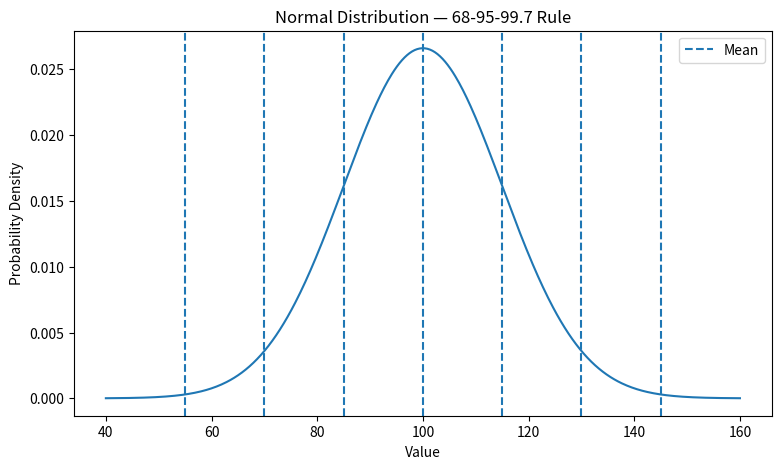
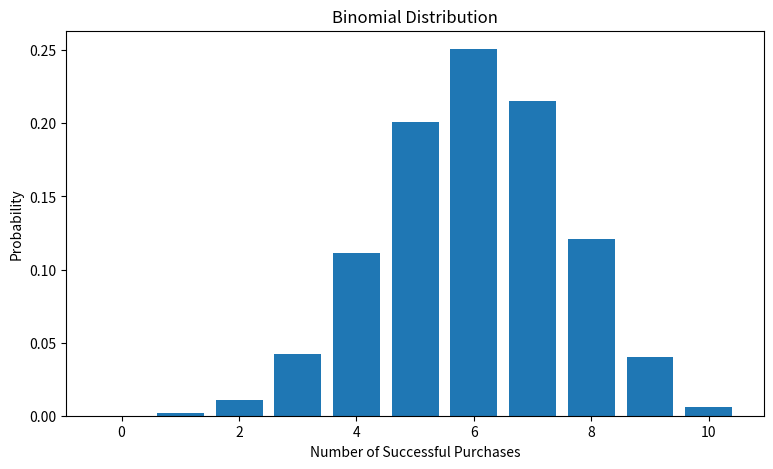
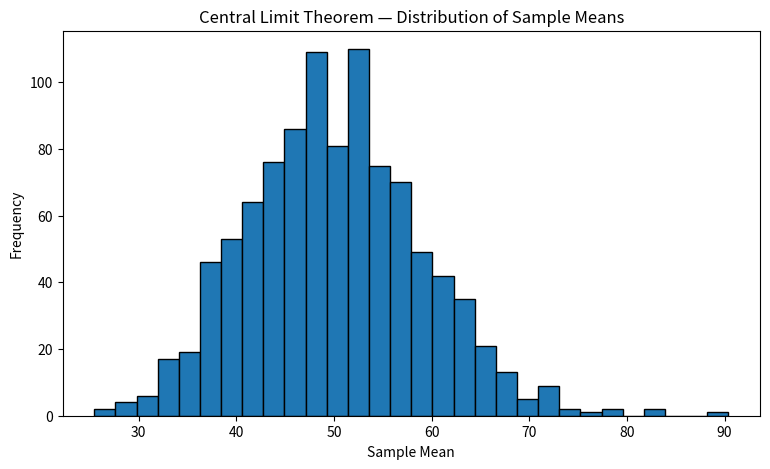

Python code for these plots, in order:
import numpy as np
import matplotlib.pyplot as plt
from math import comb, sqrt, pi, exp


# ============================================================
# 1. BASIC PROBABILITY USING A CONTINGENCY TABLE
# ============================================================

# Example:
# Customers can be:
# - Mobile or Desktop users
# - Purchased or Did not purchase

mobile_purchased = 30
mobile_not_purchased = 20
desktop_purchased = 20
desktop_not_purchased = 30

total = (
    mobile_purchased
    + mobile_not_purchased
    + desktop_purchased
    + desktop_not_purchased
)

# P(A): probability that a customer purchased
p_purchase = (mobile_purchased + desktop_purchased) / total

# P(A ∩ B): probability that customer is Mobile AND Purchased
p_mobile_and_purchase = mobile_purchased / total

# P(A | B): probability of Purchase given that customer is Mobile
p_purchase_given_mobile = mobile_purchased / (
    mobile_purchased + mobile_not_purchased
)

print("1. BASIC PROBABILITY")
print("--------------------")
print("P(Purchase) =", p_purchase)
print("P(Mobile AND Purchase) =", p_mobile_and_purchase)
print("P(Purchase | Mobile) =", p_purchase_given_mobile)


# ============================================================
# 2. NORMAL DISTRIBUTION
# ============================================================

mean = 100
standard_deviation = 15

x = np.linspace(
    mean - 4 * standard_deviation,
    mean + 4 * standard_deviation,
    500
)

y = (
    1 / (standard_deviation * np.sqrt(2 * np.pi))
    * np.exp(
        -0.5 * ((x - mean) / standard_deviation) ** 2
    )
)

plt.figure(figsize=(9, 5))
plt.plot(x, y)

plt.axvline(mean, linestyle="--", label="Mean")
plt.axvline(mean - standard_deviation, linestyle="--")
plt.axvline(mean + standard_deviation, linestyle="--")
plt.axvline(mean - 2 * standard_deviation, linestyle="--")
plt.axvline(mean + 2 * standard_deviation, linestyle="--")
plt.axvline(mean - 3 * standard_deviation, linestyle="--")
plt.axvline(mean + 3 * standard_deviation, linestyle="--")

plt.title("Normal Distribution — 68-95-99.7 Rule")
plt.xlabel("Value")
plt.ylabel("Probability Density")
plt.legend()

plt.show()


print("\n2. 68-95-99.7 RULE")
print("------------------")
print("Within 1 standard deviation: approximately 68%")
print("Within 2 standard deviations: approximately 95%")
print("Within 3 standard deviations: approximately 99.7%")


# ============================================================
# 3. BINOMIAL DISTRIBUTION
# ============================================================

# Example:
# A customer has a 60% probability of making a purchase.
# We observe 10 customers.

n = 10
p = 0.60

successes = np.arange(0, n + 1)

probabilities = []

for k in successes:
    probability = (
        comb(n, k)
        * (p ** k)
        * ((1 - p) ** (n - k))
    )

    probabilities.append(probability)

plt.figure(figsize=(9, 5))
plt.bar(successes, probabilities)

plt.title("Binomial Distribution")
plt.xlabel("Number of Successful Purchases")
plt.ylabel("Probability")

plt.show()


# ============================================================
# 4. CENTRAL LIMIT THEOREM
# ============================================================

# Create a right-skewed population
population = np.random.exponential(
    scale=50,
    size=100000
)

sample_size = 30
number_of_samples = 1000

sample_means = []

for i in range(number_of_samples):

    sample = np.random.choice(
        population,
        size=sample_size
    )

    sample_means.append(np.mean(sample))


plt.figure(figsize=(9, 5))

plt.hist(
    sample_means,
    bins=30,
    edgecolor="black"
)

plt.title("Central Limit Theorem — Distribution of Sample Means")
plt.xlabel("Sample Mean")
plt.ylabel("Frequency")

plt.show()


print("\n4. CENTRAL LIMIT THEOREM")
print("------------------------")
print("Population shape: Right-skewed")
print("Sample size:", sample_size)
print("Number of samples:", number_of_samples)
print("Mean of sample means:", np.mean(sample_means))
print("Population mean:", np.mean(population))

print("\nThe Central Limit Theorem shows that")
print("the distribution of sample means becomes")
print("approximately normal as the number of samples increases.")
